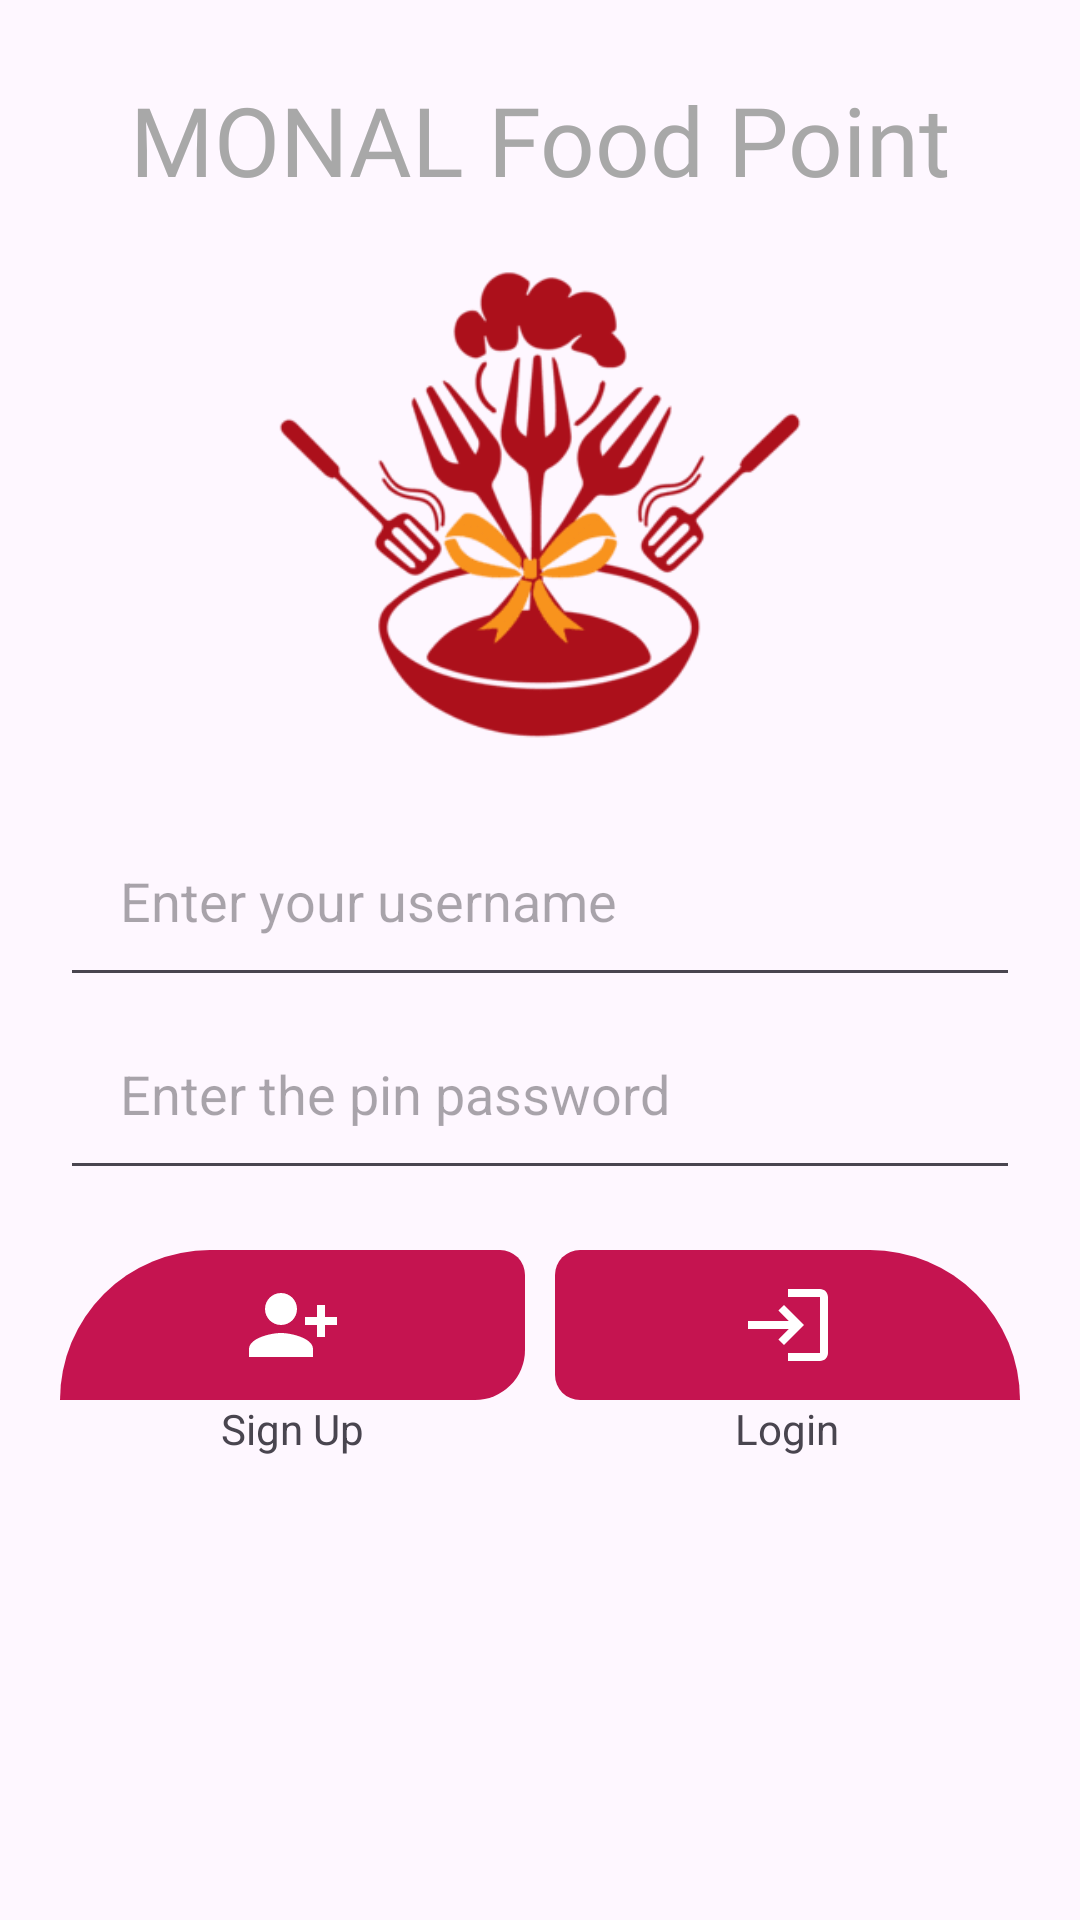

The Android layout XML behind this screen, and the referenced resources:
<!-- AndroidManifest.xml: application theme Theme.RDIT29 -->
<!-- res/layout/activity_main.xml -->
<?xml version="1.0" encoding="utf-8"?>
<LinearLayout xmlns:android="http://schemas.android.com/apk/res/android"
    xmlns:app="http://schemas.android.com/apk/res-auto"
    xmlns:tools="http://schemas.android.com/tools"
    android:layout_width="match_parent"
    android:layout_height="match_parent"
    android:orientation="vertical"
    android:layout_marginTop="85dp"
    tools:context=".MainActivity">

    <TextView
        android:layout_width="match_parent"
        android:layout_height="wrap_content"
        android:fontFamily="@font/ravi_prakash"
        android:gravity="center"
        android:paddingTop="25dp"
        android:text="@string/mpheader"
        android:textColor="#a8a8a8"
        android:textSize="32sp" />

    <ImageView
        android:layout_width="200dp"
        android:layout_height="200dp"
        android:src="@drawable/foodlogo"
        android:layout_gravity="center_horizontal"
        />

    <EditText
        android:id="@+id/etUsername"
        android:layout_width="match_parent"
        android:layout_height="wrap_content"
        android:hint="@string/enter_your_username"
        android:inputType="text"
        android:layout_marginLeft="20dp"
        android:layout_marginRight="20dp"
        android:padding="20dp"
        />
    <EditText
        android:id="@+id/etPassword"
        android:layout_width="match_parent"
        android:layout_height="wrap_content"
        android:hint="@string/enter_the_pin_password"
        android:inputType="numberPassword"
        android:layout_marginLeft="20dp"
        android:layout_marginRight="20dp"
        android:padding="20dp"
        />

    <LinearLayout
        android:layout_width="match_parent"
        android:layout_height="wrap_content"
        android:orientation="horizontal"
        android:layout_margin="20dp"
        >

        <LinearLayout
            android:layout_width="0dp"
            android:layout_weight="1"
            android:gravity="center"
            android:layout_height="wrap_content"
            android:orientation="vertical">

            <ImageButton
                android:layout_width="match_parent"
                android:layout_height="50dp"
                android:src="@drawable/signup_image"
                android:background="@drawable/btn_bg"
                android:id="@+id/ibtnSignup"
                />

            <TextView
                android:layout_width="wrap_content"
                android:layout_height="wrap_content"
                android:text="@string/sign_up"
                />

        </LinearLayout>

        <LinearLayout
            android:layout_width="0dp"
            android:layout_weight="1"
            android:gravity="center"
            android:layout_height="wrap_content"
            android:orientation="vertical"
            android:layout_marginLeft="10dp">

            <ImageButton
                android:layout_width="match_parent"
                android:layout_height="50dp"
                android:src="@drawable/login_image"
                android:background="@drawable/btn_bg2"
                android:id="@+id/ibtnLogin"
                />

            <TextView
                android:layout_width="wrap_content"
                android:layout_height="wrap_content"
                android:text="@string/login"
                />

        </LinearLayout>

    </LinearLayout>

</LinearLayout>
<!-- resources referenced by this layout -->
<resources>
  <!-- drawable btn_bg (drawable) -->
  <?xml version="1.0" encoding="utf-8"?>
  <shape xmlns:android="http://schemas.android.com/apk/res/android">
      <corners
          android:topLeftRadius="300dp"
          android:bottomRightRadius="100dp"
          android:topRightRadius="50dp"
          />
      <solid android:color="#C51450" />
  
  </shape>
  <!-- drawable btn_bg2 (drawable) -->
  <?xml version="1.0" encoding="utf-8"?>
  <shape xmlns:android="http://schemas.android.com/apk/res/android">
      <corners
          android:topLeftRadius="50dp"
          android:topRightRadius="300dp"
          android:bottomLeftRadius="50dp"
          />
      <solid android:color="#C51450" />
  
  </shape>
  <!-- drawable foodlogo: png bitmap (drawable, 27482 bytes) -->
  <!-- drawable login_image (drawable) -->
  <vector android:height="32dp" android:tint="@color/white"
      android:viewportHeight="24" android:viewportWidth="24"
      android:width="32dp" xmlns:android="http://schemas.android.com/apk/res/android">
      <path android:fillColor="@android:color/white" android:pathData="M11,7L9.6,8.4l2.6,2.6H2v2h10.2l-2.6,2.6L11,17l5,-5L11,7zM20,19h-8v2h8c1.1,0 2,-0.9 2,-2V5c0,-1.1 -0.9,-2 -2,-2h-8v2h8V19z"/>
  </vector>
  <!-- drawable signup_image (drawable) -->
  <vector android:height="32dp" android:tint="@color/white"
      android:viewportHeight="24" android:viewportWidth="24"
      android:width="32dp" xmlns:android="http://schemas.android.com/apk/res/android">
      <path android:fillColor="@android:color/white" android:pathData="M13,8c0,-2.21 -1.79,-4 -4,-4S5,5.79 5,8s1.79,4 4,4S13,10.21 13,8zM15,10v2h3v3h2v-3h3v-2h-3V7h-2v3H15zM1,18v2h16v-2c0,-2.66 -5.33,-4 -8,-4S1,15.34 1,18z"/>
  </vector>
  <string name="enter_the_pin_password">Enter the pin password</string>
  <string name="enter_your_username">Enter your username</string>
  <string name="login">Login</string>
  <string name="mpheader">MONAL Food Point</string>
  <string name="sign_up">Sign Up</string>
  <style name="Theme.RDIT29" parent="Base.Theme.RDIT29" />
  <color name="white">#FFFFFFFF</color>
  <style name="Base.Theme.RDIT29" parent="Theme.Material3.DayNight.NoActionBar">
          
          
      </style>
</resources>
